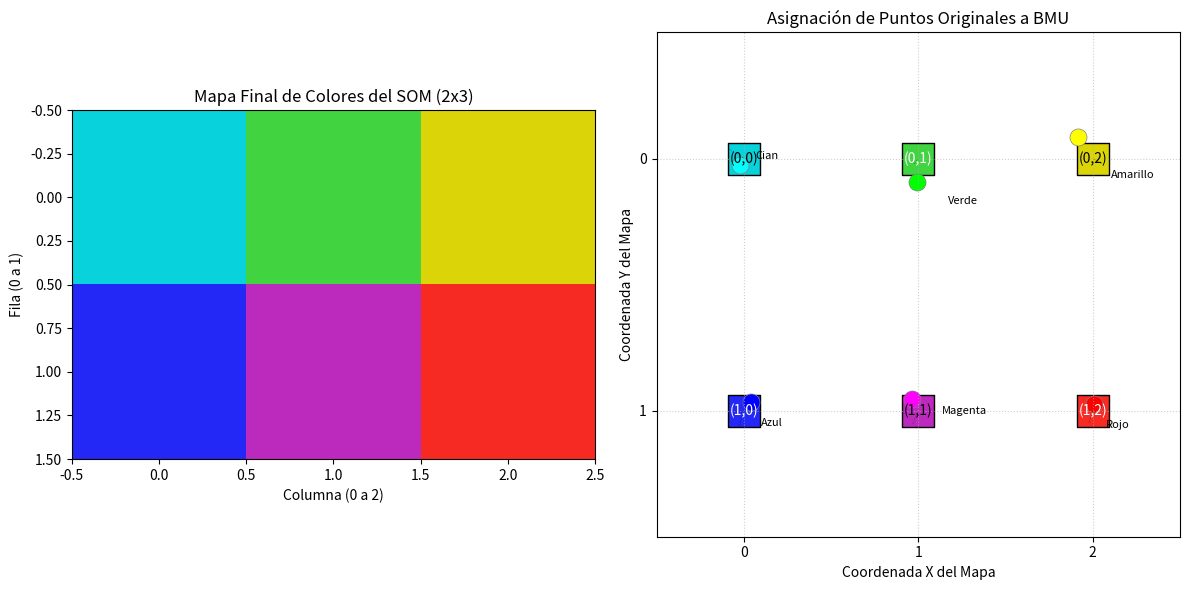

Write the Python code that produced this figure.
import numpy as np
import matplotlib.pyplot as plt

# --- A. Datos de Entrada (RGB, normalizados a [0, 1]) ---
colores_etiquetas = ['Rojo', 'Verde', 'Azul', 'Cian', 'Magenta', 'Amarillo']
colores_rgb = np.array([
    [1.0, 0.0, 0.0],  # Rojo
    [0.0, 1.0, 0.0],  # Verde
    [0.0, 0.0, 1.0],  # Azul
    [0.0, 1.0, 1.0],  # Cian (G + B)
    [1.0, 0.0, 1.0],  # Magenta (R + B)
    [1.0, 1.0, 0.0]   # Amarillo (R + G)
])
N_DATOS = len(colores_rgb)

# --- B. Parámetros del Mapa ---
TAMANO_MAPA = (2, 3) # Cuadrícula de 2 filas x 3 columnas = 6 neuronas
DIM_PESOS = colores_rgb.shape[1] # 3 (RGB)
EPOCHS = 100 
TASA_APRENDIZAJE_INICIAL = 0.5
RADIO_VECINDAD_INICIAL = max(TAMANO_MAPA) / 2 

# --- C. Inicialización de Pesos del Mapa ---
pesos_mapa = np.random.rand(TAMANO_MAPA[0], TAMANO_MAPA[1], DIM_PESOS)

# Guardar las coordenadas de cada neurona en el mapa para visualización
neurona_coords = np.array([[r, c] for r in range(TAMANO_MAPA[0]) for c in range(TAMANO_MAPA[1])])

def distancia_euclidiana(w, x):
    return np.sqrt(np.sum((w - x)**2, axis=-1))

def encontrar_bmu(x, pesos_mapa):
    distancias = distancia_euclidiana(pesos_mapa, x)
    return np.unravel_index(np.argmin(distancias), distancias.shape)

def funcion_vecindad(coord_neurona, coord_bmu, radio_vecindad):
    dist_fisica_al_bmu = np.sum((coord_neurona - coord_bmu)**2)
    return np.exp(-dist_fisica_al_bmu / (2 * (radio_vecindad**2)))

print("Iniciando entrenamiento del SOM...")

for epoch in range(EPOCHS):
    t = epoch + 1
    tasa_aprendizaje = TASA_APRENDIZAJE_INICIAL * np.exp(-t / EPOCHS)
    radio_vecindad = RADIO_VECINDAD_INICIAL * np.exp(-t / EPOCHS)
    
    for i in np.random.permutation(N_DATOS):
        x = colores_rgb[i]
        bmu_coord = encontrar_bmu(x, pesos_mapa)
        
        for r in range(TAMANO_MAPA[0]):
            for c in range(TAMANO_MAPA[1]):
                coord_neurona = np.array([r, c])
                influencia = funcion_vecindad(coord_neurona, bmu_coord, radio_vecindad)
                ajuste = tasa_aprendizaje * influencia * (x - pesos_mapa[r, c])
                pesos_mapa[r, c] += ajuste

# --- 4. Visualización de Resultados (Dos Gráficos) ---

plt.figure(figsize=(12, 6))

# --- GRÁFICO 1: Mapa Final de Colores ---
plt.subplot(1, 2, 1)
plt.imshow(pesos_mapa)
plt.title(f"Mapa Final de Colores del SOM ({TAMANO_MAPA[0]}x{TAMANO_MAPA[1]})")
plt.xlabel("Columna (0 a 2)")
plt.ylabel("Fila (0 a 1)")

# --- GRÁFICO 2: Puntos Originales y Asignación a BMU ---
plt.subplot(1, 2, 2)
plt.title("Asignación de Puntos Originales a BMU")
plt.xlabel("Coordenada X del Mapa")
plt.ylabel("Coordenada Y del Mapa")
plt.grid(True, linestyle=':', alpha=0.6)

# Graficar las neuronas del mapa como puntos, coloreadas por su peso RGB final
# Para simplificar, usamos las coordenadas de la neurona como su posición en el gráfico.
for r in range(TAMANO_MAPA[0]):
    for c in range(TAMANO_MAPA[1]):
        neuron_rgb = pesos_mapa[r, c]
        # Asegurarse de que los valores RGB estén en el rango correcto para el color
        plt.scatter(c, r, s=500, c=[neuron_rgb], marker='s', edgecolors='black', linewidth=1)
        plt.text(c, r, f'({r},{c})', ha='center', va='center', color='white' if np.mean(neuron_rgb) < 0.5 else 'black')

# Para cada dato de entrada, encontrar su BMU y dibujar una línea
for i, x_data in enumerate(colores_rgb):
    bmu_r, bmu_c = encontrar_bmu(x_data, pesos_mapa)
    
    # Colorear el punto original con su RGB real
    plt.scatter(bmu_c + (np.random.rand()-0.5)*0.2 , bmu_r + (np.random.rand()-0.5)*0.2, 
                s=150, c=[x_data], marker='o', edgecolors='grey', linewidth=0.5)
    
    # Dibujar una línea desde el punto de dato original a su BMU
    # (El offset aleatorio es para evitar que todos los puntos se superpongan exactamente)
    plt.plot([bmu_c + (np.random.rand()-0.5)*0.2, bmu_c], [bmu_r + (np.random.rand()-0.5)*0.2, bmu_r], 
             'k--', alpha=0.3, linewidth=0.5)
    
    plt.text(bmu_c + (np.random.rand()-0.5)*0.2 + 0.1, bmu_r + (np.random.rand()-0.5)*0.2 + 0.1, 
             colores_etiquetas[i], fontsize=8, color='black')

plt.xlim([-0.5, TAMANO_MAPA[1] - 0.5]) # Ajustar límites para que las neuronas se vean bien
plt.ylim([-0.5, TAMANO_MAPA[0] - 0.5])
plt.xticks(np.arange(TAMANO_MAPA[1]))
plt.yticks(np.arange(TAMANO_MAPA[0]))
plt.gca().invert_yaxis() # Poner el (0,0) arriba a la izquierda como en imshow
plt.tight_layout()
plt.show()

# Imprimir la clasificación final
print("\n--- Clasificación Final de los Colores ---")
for i, x in enumerate(colores_rgb):
    bmu_coord = encontrar_bmu(x, pesos_mapa)
    print(f"'{colores_etiquetas[i]}' ({x.round(1)}) -> Coordenada BMU: {bmu_coord}")